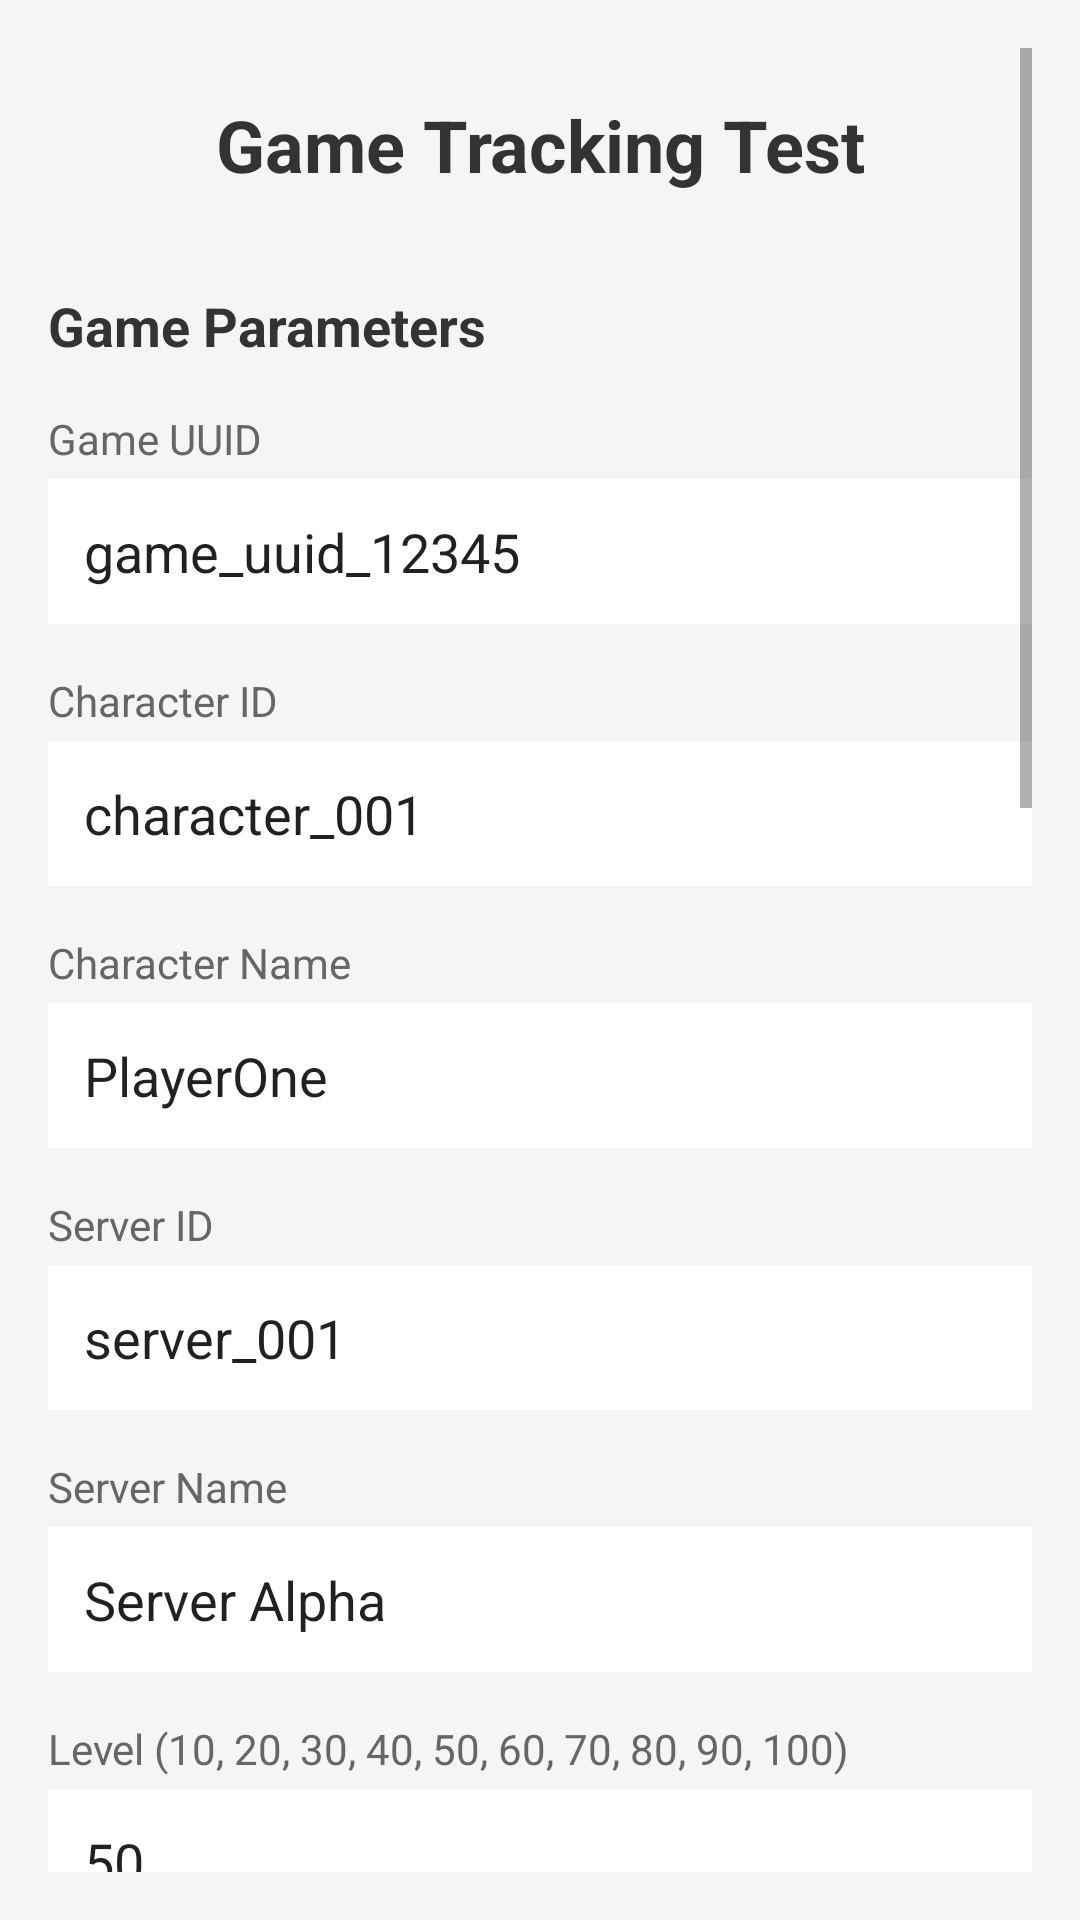

Produce the Android XML layout that renders to this screen, including the resource entries it uses.
<!-- AndroidManifest.xml: activity theme android:Theme.Material.Light -->
<!-- res/layout/activity_game_tracking_test.xml -->
<?xml version="1.0" encoding="utf-8"?>
<ScrollView xmlns:android="http://schemas.android.com/apk/res/android"
    android:layout_width="match_parent"
    android:layout_height="match_parent"
    android:padding="16dp"
    android:background="#F5F5F5">

    <LinearLayout
        android:layout_width="match_parent"
        android:layout_height="wrap_content"
        android:orientation="vertical">

        
        <TextView
            android:layout_width="match_parent"
            android:layout_height="wrap_content"
            android:text="Game Tracking Test"
            android:textSize="24sp"
            android:textStyle="bold"
            android:gravity="center"
            android:padding="16dp"
            android:textColor="#333333" />

        
        <TextView
            android:layout_width="match_parent"
            android:layout_height="wrap_content"
            android:text="Game Parameters"
            android:textSize="18sp"
            android:textStyle="bold"
            android:paddingTop="16dp"
            android:paddingBottom="8dp"
            android:textColor="#333333" />

        
        <TextView
            android:layout_width="match_parent"
            android:layout_height="wrap_content"
            android:text="Game UUID"
            android:textSize="14sp"
            android:textColor="#666666"
            android:paddingTop="8dp"
            android:paddingBottom="4dp" />
        <EditText
            android:id="@+id/etGameUUID"
            android:layout_width="match_parent"
            android:layout_height="wrap_content"
            android:inputType="text"
            android:text="game_uuid_12345"
            android:padding="12dp"
            android:background="#FFFFFF"
            android:layout_marginBottom="8dp" />

        
        <TextView
            android:layout_width="match_parent"
            android:layout_height="wrap_content"
            android:text="Character ID"
            android:textSize="14sp"
            android:textColor="#666666"
            android:paddingTop="8dp"
            android:paddingBottom="4dp" />
        <EditText
            android:id="@+id/etCharacterId"
            android:layout_width="match_parent"
            android:layout_height="wrap_content"
            android:inputType="text"
            android:text="character_001"
            android:padding="12dp"
            android:background="#FFFFFF"
            android:layout_marginBottom="8dp" />

        
        <TextView
            android:layout_width="match_parent"
            android:layout_height="wrap_content"
            android:text="Character Name"
            android:textSize="14sp"
            android:textColor="#666666"
            android:paddingTop="8dp"
            android:paddingBottom="4dp" />
        <EditText
            android:id="@+id/etCharacterName"
            android:layout_width="match_parent"
            android:layout_height="wrap_content"
            android:inputType="text"
            android:text="PlayerOne"
            android:padding="12dp"
            android:background="#FFFFFF"
            android:layout_marginBottom="8dp" />

        
        <TextView
            android:layout_width="match_parent"
            android:layout_height="wrap_content"
            android:text="Server ID"
            android:textSize="14sp"
            android:textColor="#666666"
            android:paddingTop="8dp"
            android:paddingBottom="4dp" />
        <EditText
            android:id="@+id/etServerId"
            android:layout_width="match_parent"
            android:layout_height="wrap_content"
            android:inputType="text"
            android:text="server_001"
            android:padding="12dp"
            android:background="#FFFFFF"
            android:layout_marginBottom="8dp" />

        
        <TextView
            android:layout_width="match_parent"
            android:layout_height="wrap_content"
            android:text="Server Name"
            android:textSize="14sp"
            android:textColor="#666666"
            android:paddingTop="8dp"
            android:paddingBottom="4dp" />
        <EditText
            android:id="@+id/etServerName"
            android:layout_width="match_parent"
            android:layout_height="wrap_content"
            android:inputType="text"
            android:text="Server Alpha"
            android:padding="12dp"
            android:background="#FFFFFF"
            android:layout_marginBottom="8dp" />

        
        <TextView
            android:layout_width="match_parent"
            android:layout_height="wrap_content"
            android:text="Level (10, 20, 30, 40, 50, 60, 70, 80, 90, 100)"
            android:textSize="14sp"
            android:textColor="#666666"
            android:paddingTop="8dp"
            android:paddingBottom="4dp" />
        <EditText
            android:id="@+id/etLevel"
            android:layout_width="match_parent"
            android:layout_height="wrap_content"
            android:inputType="number"
            android:text="50"
            android:padding="12dp"
            android:background="#FFFFFF"
            android:layout_marginBottom="8dp" />

        
        <TextView
            android:layout_width="match_parent"
            android:layout_height="wrap_content"
            android:text="VIP Level (1-10)"
            android:textSize="14sp"
            android:textColor="#666666"
            android:paddingTop="8dp"
            android:paddingBottom="4dp" />
        <EditText
            android:id="@+id/etVIPLevel"
            android:layout_width="match_parent"
            android:layout_height="wrap_content"
            android:inputType="number"
            android:text="5"
            android:padding="12dp"
            android:background="#FFFFFF"
            android:layout_marginBottom="8dp" />

        
        <TextView
            android:layout_width="match_parent"
            android:layout_height="wrap_content"
            android:text="Online Time (minutes: 5, 10, 30, 60)"
            android:textSize="14sp"
            android:textColor="#666666"
            android:paddingTop="8dp"
            android:paddingBottom="4dp" />
        <EditText
            android:id="@+id/etOnlineTime"
            android:layout_width="match_parent"
            android:layout_height="wrap_content"
            android:inputType="number"
            android:text="30"
            android:padding="12dp"
            android:background="#FFFFFF"
            android:layout_marginBottom="16dp" />

        
        <TextView
            android:layout_width="match_parent"
            android:layout_height="wrap_content"
            android:text="Tracking Functions"
            android:textSize="18sp"
            android:textStyle="bold"
            android:paddingTop="8dp"
            android:paddingBottom="8dp"
            android:textColor="#333333" />

        
        <Button
            android:id="@+id/btnPlayGame"
            android:layout_width="match_parent"
            android:layout_height="wrap_content"
            android:text="Log Play Game"
            android:layout_marginBottom="8dp"
            android:textSize="16sp"
            android:padding="16dp" />

        
        <Button
            android:id="@+id/btnTutorialCompleted"
            android:layout_width="match_parent"
            android:layout_height="wrap_content"
            android:text="Log Tutorial Completed S1"
            android:layout_marginBottom="8dp"
            android:textSize="16sp"
            android:padding="16dp" />

        
        <Button
            android:id="@+id/btnLevelUp"
            android:layout_width="match_parent"
            android:layout_height="wrap_content"
            android:text="Log Level Up"
            android:layout_marginBottom="8dp"
            android:textSize="16sp"
            android:padding="16dp" />

        
        <Button
            android:id="@+id/btnVIPLevel"
            android:layout_width="match_parent"
            android:layout_height="wrap_content"
            android:text="Log VIP Level"
            android:layout_marginBottom="8dp"
            android:textSize="16sp"
            android:padding="16dp" />

        
        <Button
            android:id="@+id/btnOnlineTime"
            android:layout_width="match_parent"
            android:layout_height="wrap_content"
            android:text="Log Online Time"
            android:layout_marginBottom="8dp"
            android:textSize="16sp"
            android:padding="16dp" />

        
        <Button
            android:id="@+id/btnTestAll"
            android:layout_width="match_parent"
            android:layout_height="wrap_content"
            android:text="Test All Functions"
            android:layout_marginTop="8dp"
            android:layout_marginBottom="8dp"
            android:textSize="16sp"
            android:padding="16dp"
            android:backgroundTint="#4CAF50" />

        
        <TextView
            android:layout_width="match_parent"
            android:layout_height="wrap_content"
            android:text="Crash Testing (WARNING: Will crash app!)"
            android:textSize="18sp"
            android:textStyle="bold"
            android:paddingTop="16dp"
            android:paddingBottom="8dp"
            android:textColor="#D32F2F" />

        
        <Button
            android:id="@+id/btnLogNonFatalException"
            android:layout_width="match_parent"
            android:layout_height="wrap_content"
            android:text="Log Non-Fatal Exception"
            android:layout_marginBottom="8dp"
            android:textSize="16sp"
            android:padding="16dp"
            android:backgroundTint="#FF9800" />

        
        <Button
            android:id="@+id/btnTriggerTestCrash"
            android:layout_width="match_parent"
            android:layout_height="wrap_content"
            android:text="Trigger Test Crash (WILL CRASH!)"
            android:layout_marginBottom="8dp"
            android:textSize="16sp"
            android:padding="16dp"
            android:backgroundTint="#D32F2F" />

        
        <Button
            android:id="@+id/btnTriggerNullPointerCrash"
            android:layout_width="match_parent"
            android:layout_height="wrap_content"
            android:text="Trigger NullPointer Crash (WILL CRASH!)"
            android:layout_marginBottom="16dp"
            android:textSize="16sp"
            android:padding="16dp"
            android:backgroundTint="#D32F2F" />

    </LinearLayout>
</ScrollView>
<!-- resources referenced by this layout -->
<resources>

</resources>
